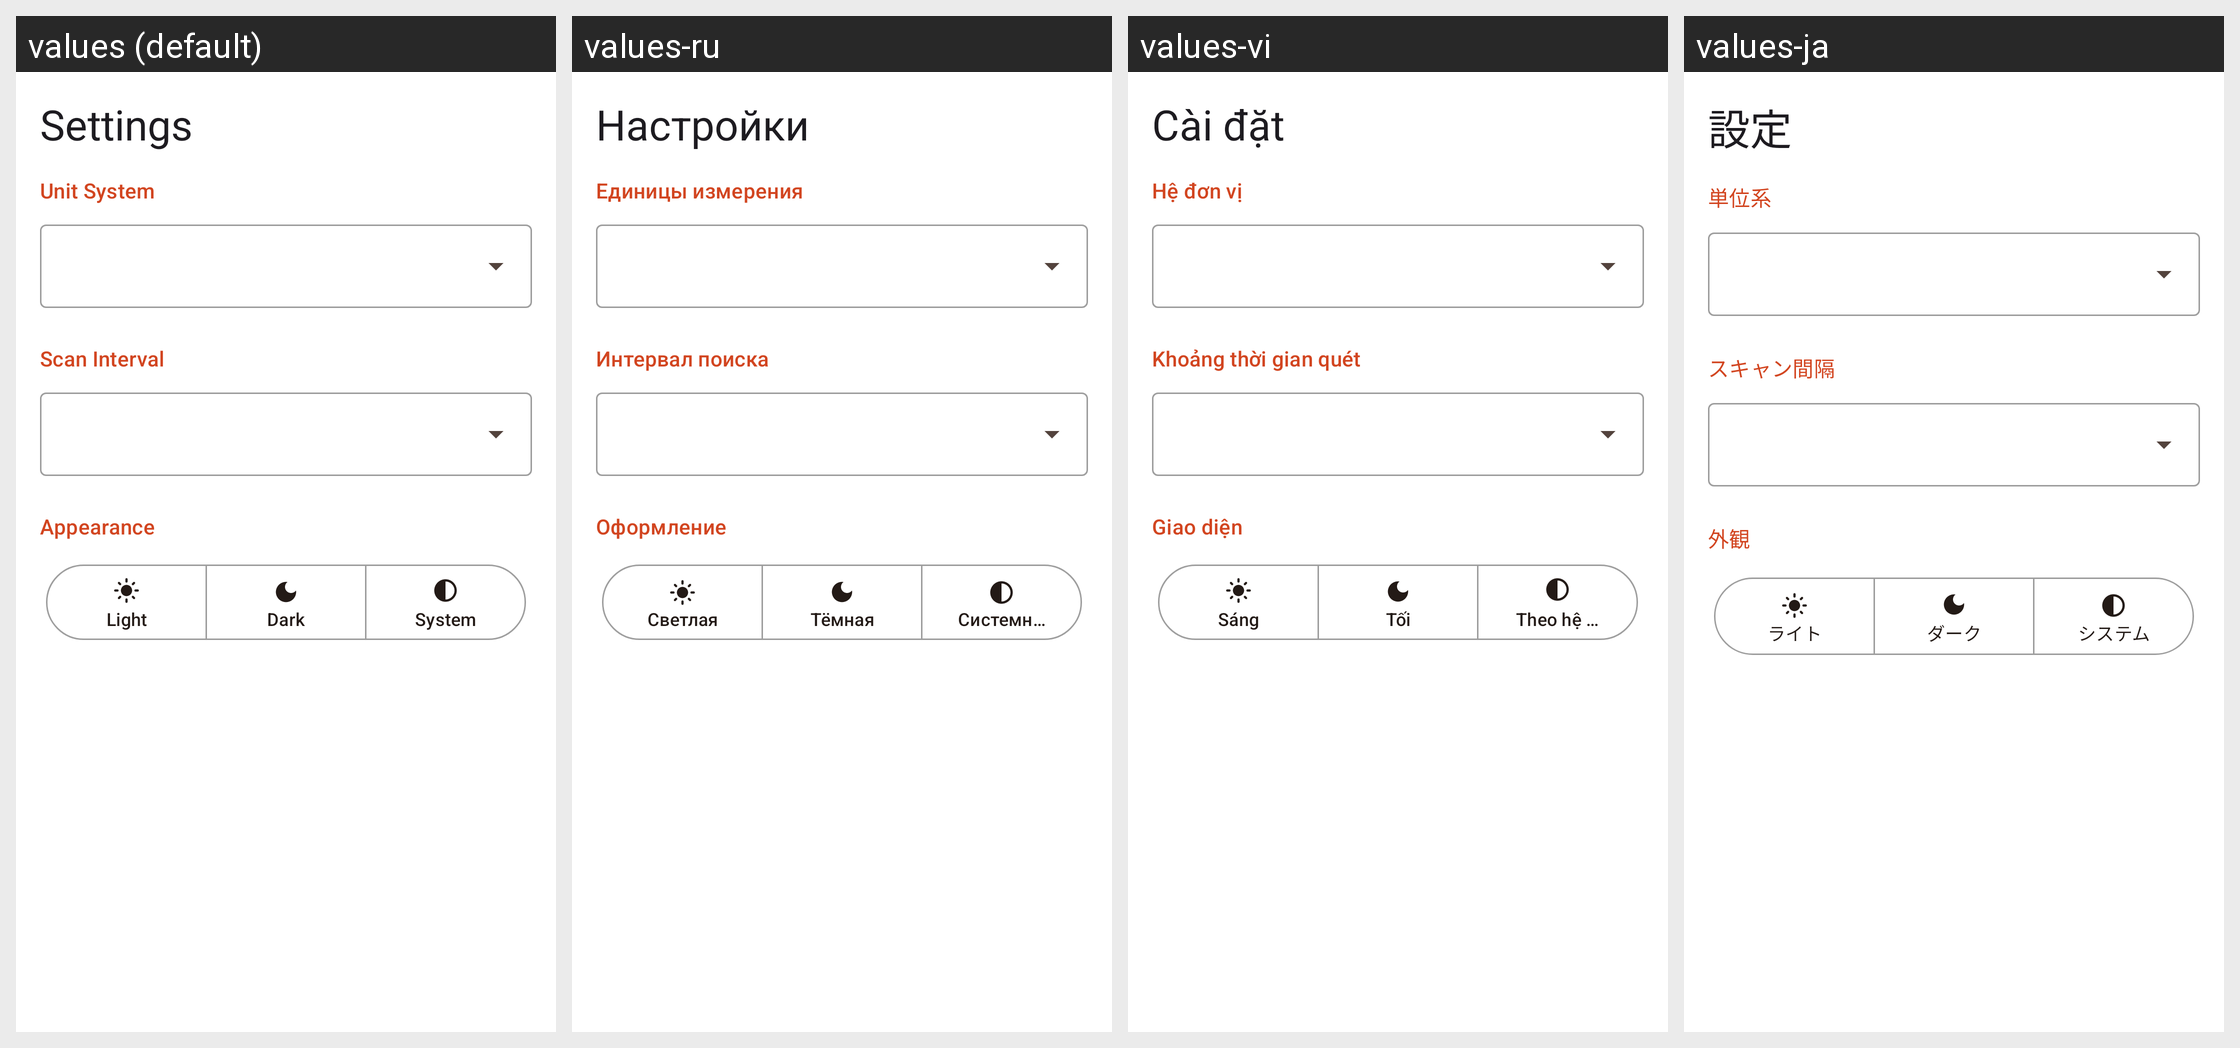

The Android screen above is rendered under several locales of the same app. Produce the string resources it draws, with the default and per-locale values.
Android screen res/layout/fragment_settings.xml rendered under 4 locales, left to right: values (default), values-ru, values-vi, values-ja. Device: Nexus 5 (rendered at 1080×1920; each locale shown at half size, 540×960, under a caption strip naming it); theme Theme.SmartSense.
Other locales in the repository, not shown: values-ar, values-de, values-es, values-fr, values-hi, values-id, values-it, values-ko, values-pt-rBR, values-th, values-zh-rCN.
Strings drawn on this screen, with the default value and each locale's value (text and hints the layout hard-codes, and strings that could not be matched under every locale, appear in the picture but are not listed):

settings_title
  values: Settings
  values-ru: Настройки
  values-vi: Cài đặt
  values-ja: 設定

setting_units
  values: Unit System
  values-ru: Единицы измерения
  values-vi: Hệ đơn vị
  values-ja: 単位系

setting_scan_interval
  values: Scan Interval
  values-ru: Интервал поиска
  values-vi: Khoảng thời gian quét
  values-ja: スキャン間隔

setting_appearance
  values: Appearance
  values-ru: Оформление
  values-vi: Giao diện
  values-ja: 外観

theme_light
  values: Light
  values-ru: Светлая
  values-vi: Sáng
  values-ja: ライト

theme_dark
  values: Dark
  values-ru: Тёмная
  values-vi: Tối
  values-ja: ダーク

theme_system
  values: System
  values-ru: Системная
  values-vi: Theo hệ thống
  values-ja: システム
